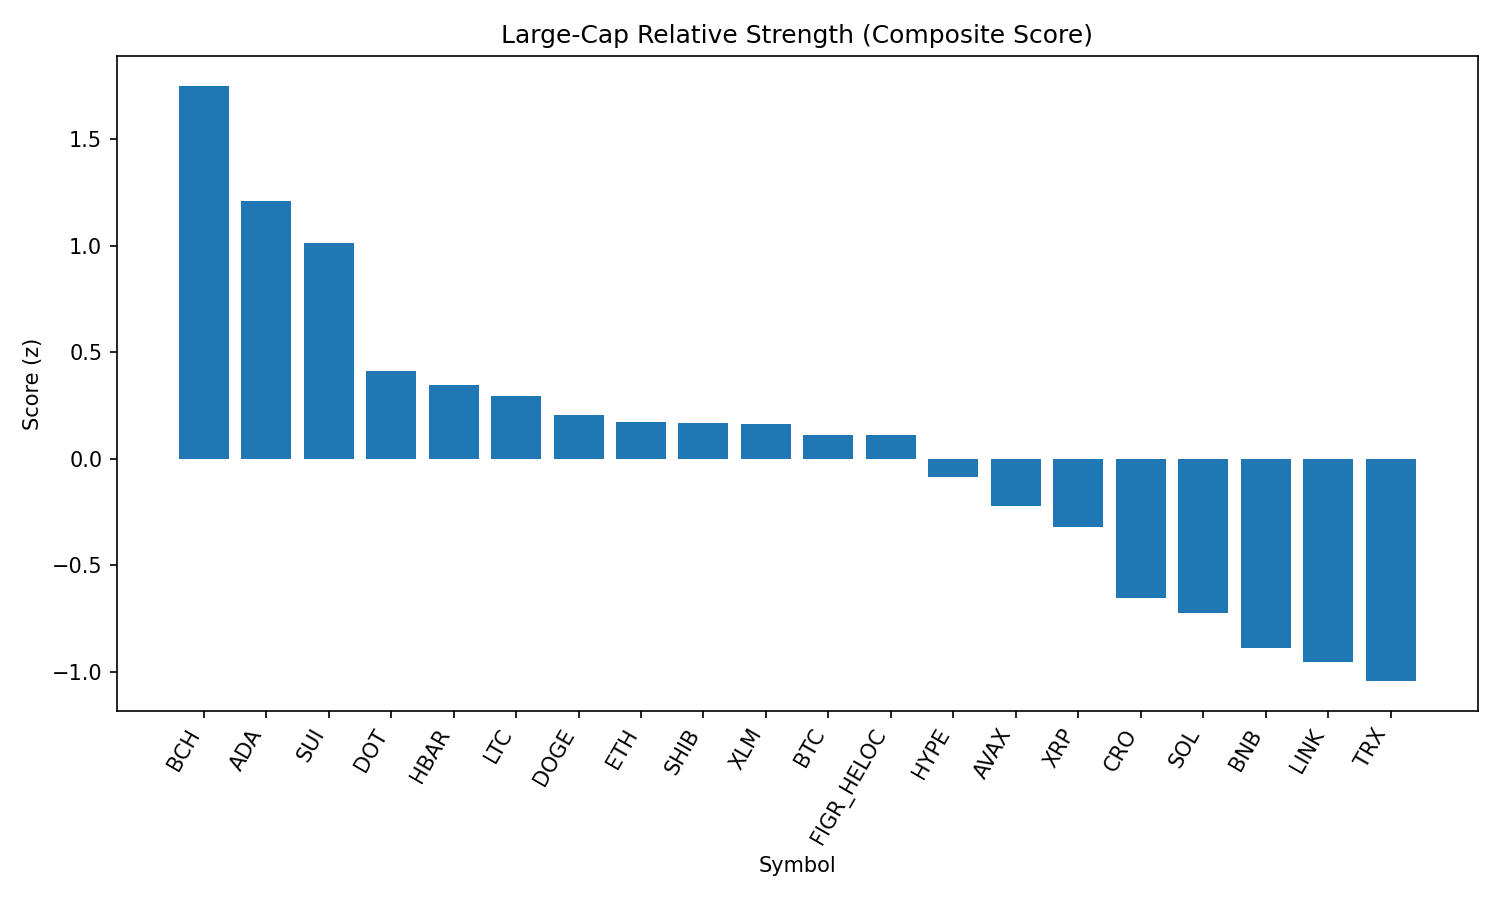

The file beside this chart, header and first rows:
rank, name, symbol, price, pct_1h, pct_24h, pct_7d, pct_1h_vs_btc, pct_24h_vs_btc, pct_7d_vs_btc, market_cap_rank, market_cap, volume_usd, score
1, Bitcoin Cash, BCH, 606.1, 1.512, 2.583, 13.11, 0.9843, 0.6618, 10.54, 20, 12085400661, 419729496, 1.751
2, Cardano, ADA, 0.8424, 1.269, 3.31, 1.987, 0.7422, 1.388, -0.583, 11, 30711246115, 1322471380, 1.212
3, Sui, SUI, 3.42, 0.9664, 3.425, 3.468, 0.4392, 1.503, 0.8977, 19, 12193276949, 861358691, 1.012
4, Polkadot, DOT, 3.86, 0.8575, 2.161, 1.461, 0.3303, 0.2398, -1.109, 35, 5873915621, 187093896, 0.4125
5, Hedera, HBAR, 0.2218, 0.6613, 3.243, -2.881, 0.1341, 1.322, -5.451, 25, 9371259545, 230822064, 0.3484
6, Litecoin, LTC, 113.6, 0.6111, 2.297, 3.346, 0.0839, 0.3756, 0.7756, 28, 8659122626, 451583764, 0.296
7, Dogecoin, DOGE, 0.2188, 0.9256, 1.195, 1.941, 0.3983, -0.7264, -0.6295, 9, 32957382453, 1689705492, 0.2051
8, Ethereum, ETH, 4455, 0.8311, 1.148, 2.516, 0.3039, -0.7733, -0.0541, 2, 535190522511, 35364218286, 0.1715
9, Shiba Inu, SHIB, 1.24e-05, 0.7768, 1.603, 1.711, 0.2496, -0.3189, -0.8589, 31, 7306102956, 175798439, 0.1687
10, Stellar, XLM, 0.3657, 0.8919, 1.368, 0.7239, 0.3646, -0.5531, -1.846, 22, 11576008273, 190891505, 0.165
11, Bitcoin, BTC, 112892, 0.5272, 1.921, 2.57, 0.0, 0.0, 0.0, 1, 2243157768331, 48175796810, 0.1124
12, Figure Heloc, FIGR_HELOC, 1.034, -0.007497, 3.679, 3.479, -0.5347, 1.758, 0.909, 17, 12658024970, 215638059, 0.1103
13, Hyperliquid, HYPE, 46.96, 0.04099, 2.531, 5.919, -0.4862, 0.6095, 3.349, 16, 12715451381, 320691381, -0.08413
14, Avalanche, AVAX, 24.88, 0.4228, 1.016, 4.865, -0.1045, -0.9052, 2.295, 23, 10499273205, 577761787, -0.2215
15, XRP, XRP, 2.86, 0.6207, 0.8287, -0.475, 0.09352, -1.093, -3.045, 3, 170098632412, 5670694364, -0.3215
16, Cronos, CRO, 0.2703, 0.8465, 0.656, -10.99, 0.3193, -1.265, -13.56, 26, 9080589903, 113072919, -0.6542
17, Solana, SOL, 207.7, 0.4571, -0.02693, 0.08655, -0.07007, -1.948, -2.484, 6, 112297873644, 6639974660, -0.7248
18, BNB, BNB, 852.0, 0.1661, 0.5061, -0.419, -0.3612, -1.415, -2.989, 5, 118583092803, 687042265, -0.8873
19, Chainlink, LINK, 23.0, 0.6525, -1.036, -2.012, 0.1253, -2.958, -4.582, 13, 15555905798, 1167054275, -0.9529
20, TRON, TRX, 0.338, 0.178, -0.1047, 0.05991, -0.3492, -2.026, -2.51, 10, 31974015746, 834727609, -1.043
21, Toncoin, TON, 3.13, -0.03552, -0.02562, 2.146, -0.5627, -1.947, -0.4245, 30, 8016582959, 123995097, -1.137
